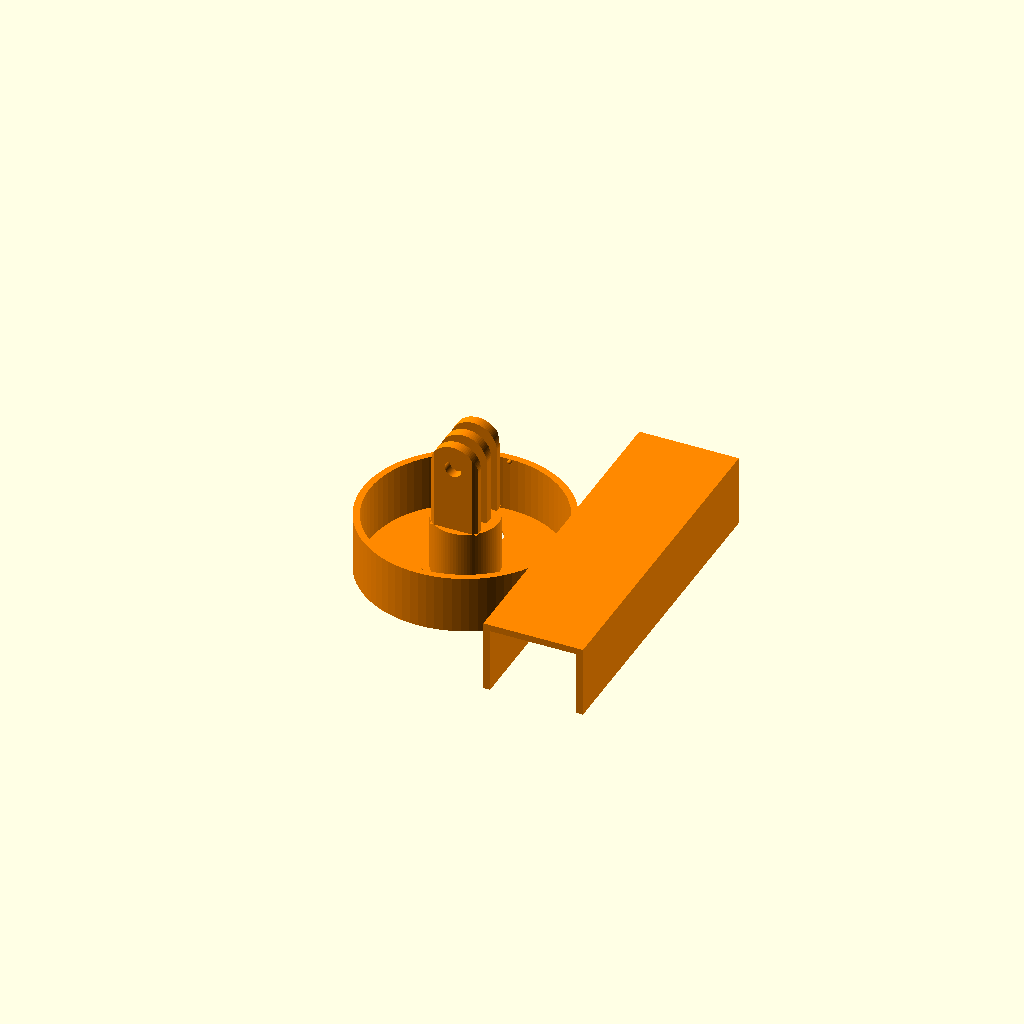
Cell 1: rendered with the file's own defaults.
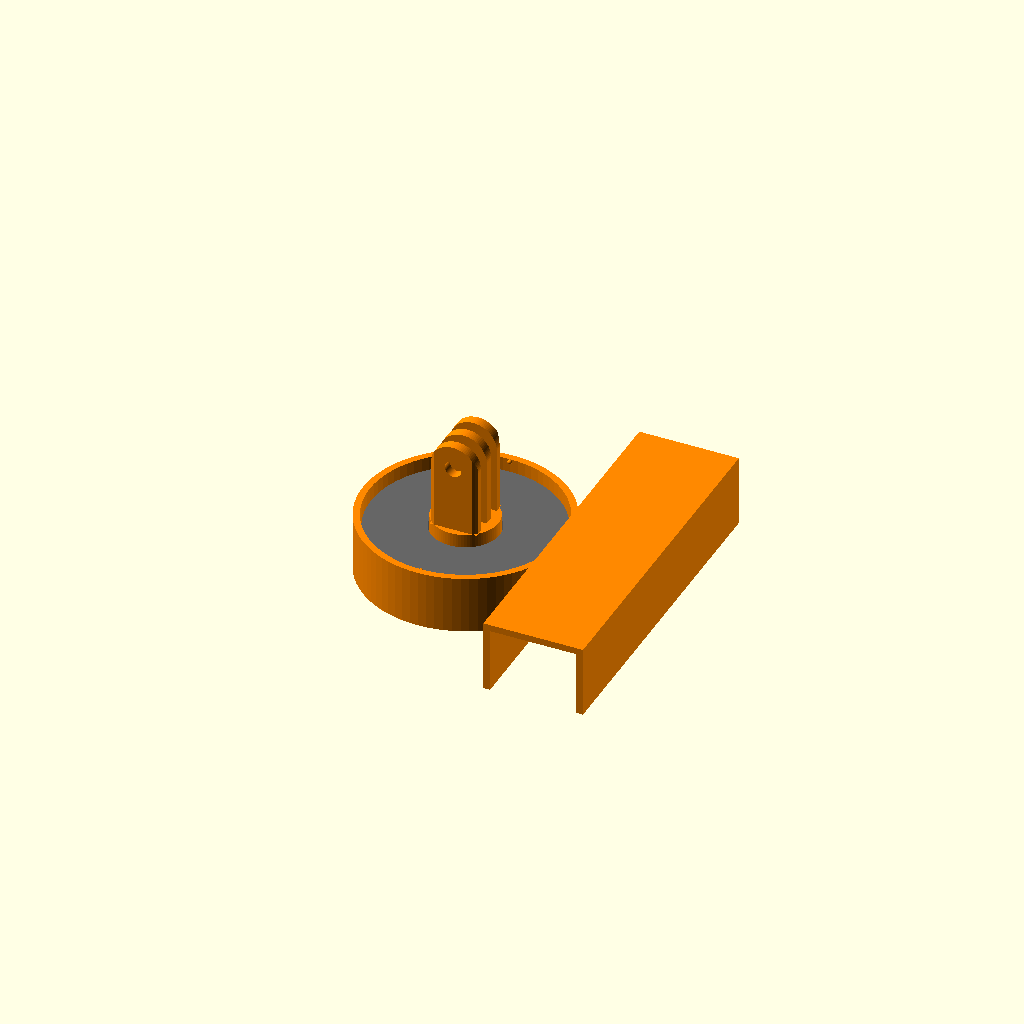
Cell 2: the same model with show_magnet = true.
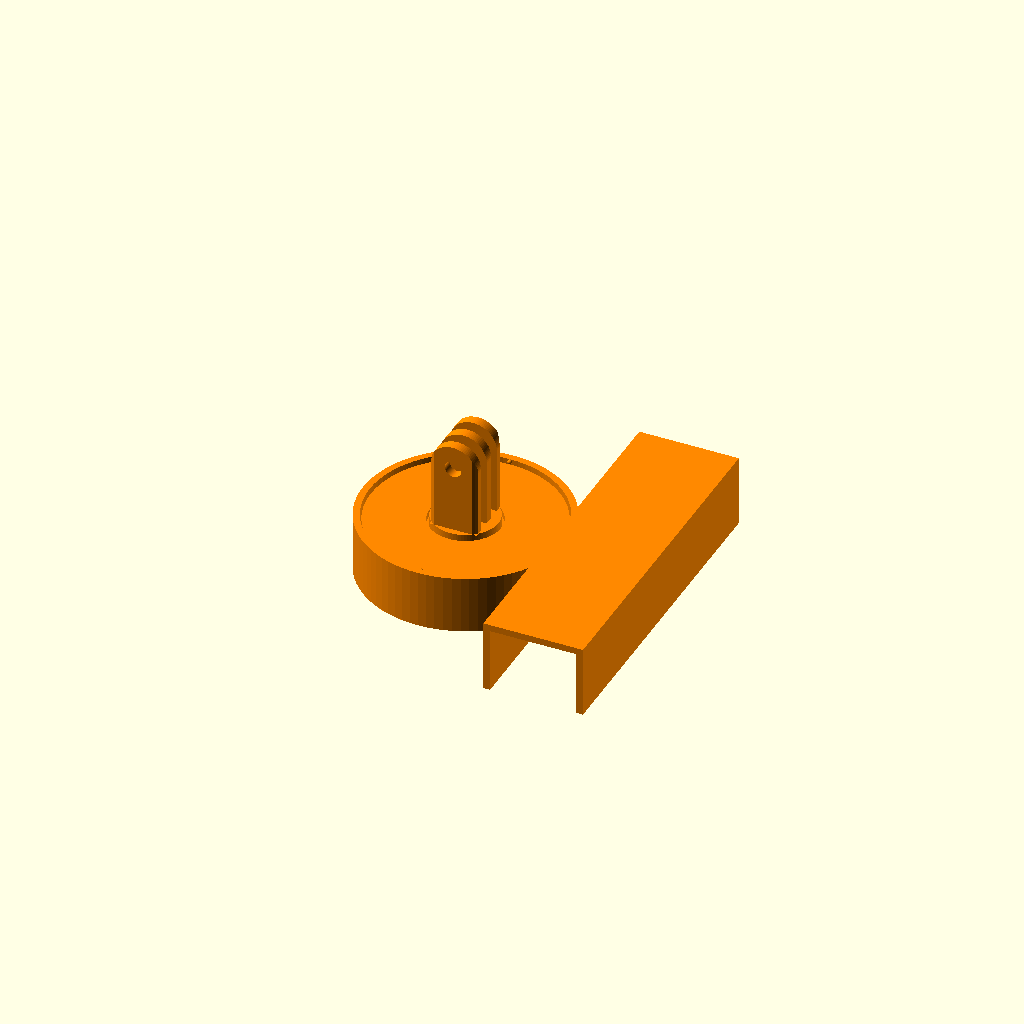
Cell 3: show_lid = true (everything else at default).
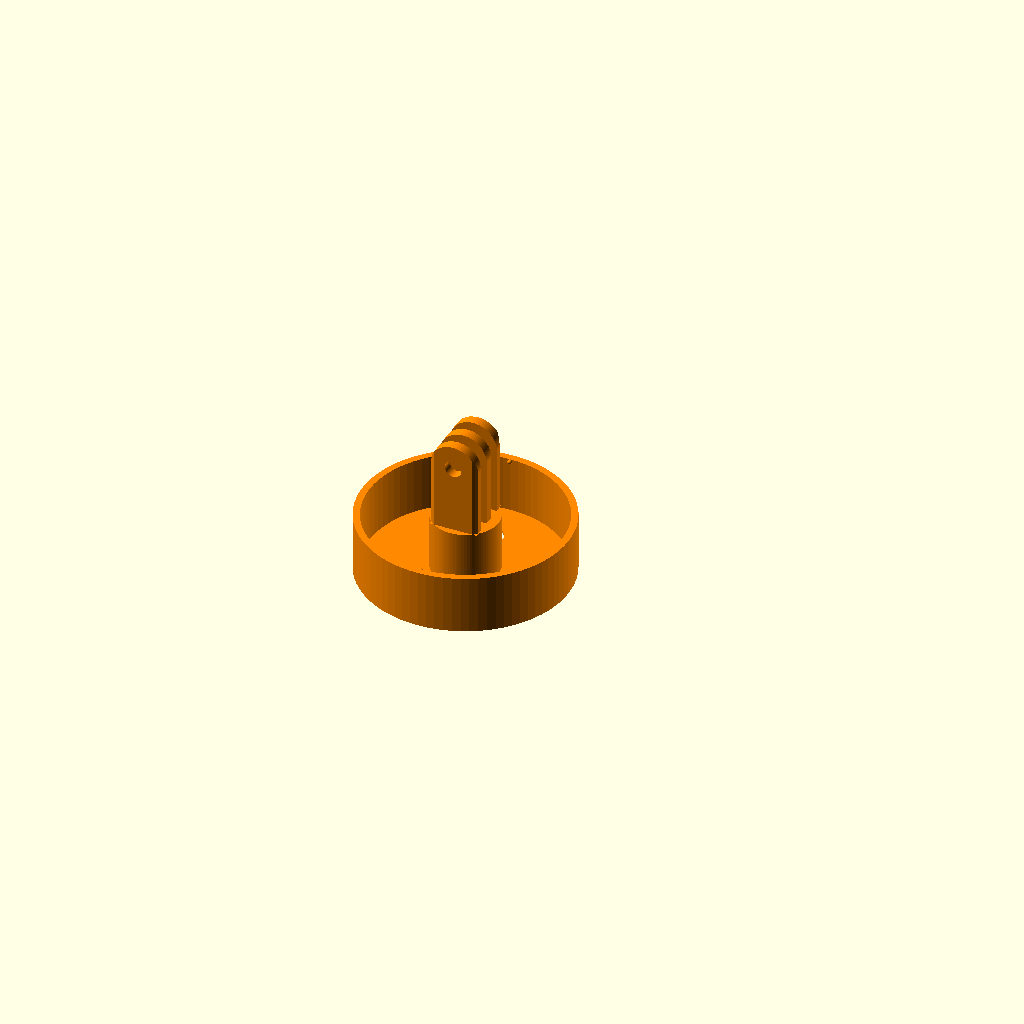
Cell 4: the same model with show_square_shaft_holder = false.
One fixed orthographic camera (rotation 55°, 0°, 25°; colour scheme Cornfield) for every cell.
OpenSCAD source file Tools/GoPro/MagnetMount/MagnetMount.scad:
// A magnetic Gopro mount.
// Draws a case for holding a donut style magnet, with clips on top for clamping the gopro position.
// Designed for a microwave oven magnet.
// @licnese GPL-3.0
// @author Anthony Gallon
// @url https://www.github.com/AntzCode/OpenSCAD-Projects

// which part to show? (for rendering and exporting)
show_magnet = false;
show_lid = false;
show_case = true;
show_nut_holder = false;
show_square_shaft_holder = true;

// the protrusions that hold the lid in place
mount_lid_clip_dia = 1.4;

// size of the magnet
magnet_outer_dia = 56.5;
magnet_inner_dia = 20.5;
magnet_thickness = 12.5;

// thickness of the case
case_thickness = 2;

// thickness of the case underneath the magnet
case_floor_thickness = 0.6; 

// diameter of the holes in the bottom
case_bottom_hole_dia = 8;

// tolerances

// space around the magnet
magnet_tolerance = 0.8;

// space to add between case components
case_tolerance = 0.4;

// mount sizes
mount_thickness = 3;
mount_spacing = 3.5;

// diameter of the roundness at the top of the mount
mount_outer_dia = 14;

// diameter of the hole for the mount bolt
mount_hole_dia = 5;

// how far above the top of the case is the mount bolt?
mount_hole_offset = 20;

// size of the hex hold for holding the nut (add tolerance for fitting)
nut_holder_size = 8.6;

// how thick is the tab holding the nut
nut_holder_thickness = 4;

square_shaft_thickness = 19;
square_shaft_width = 25;
square_shaft_length = 100;




// colors (for render & preview)
magnet_color = "#666666";
case_color = "#ff8800";
nut_holder_color = "#ff5e00";

// how smooth is the render
$fn = 80;

//
// end of user-config
//




// computed values
overall_dia = magnet_outer_dia + magnet_tolerance + case_thickness * 2;
overall_height = magnet_thickness + magnet_tolerance + case_thickness + case_floor_thickness + mount_lid_clip_dia;
overall_mount_width = mount_thickness * 3 + mount_spacing * 2;


// mount tab module
module mount_tab() {
    color(case_color)
    render()
    difference() {
        hull(){
            // draw the tab body
            translate([0, 0, overall_height])
            cube([mount_outer_dia, mount_thickness, mount_hole_offset - mount_outer_dia/2], center=false);

            // draw the tab roundness
            translate([mount_outer_dia/2, 0, overall_height + mount_hole_offset])
            rotate([0, 90, 90])
            cylinder(h=mount_thickness, d=mount_outer_dia);
        }

        // draw the mount bolt hole
        translate([mount_outer_dia/2, 0, overall_height + mount_hole_offset])
        rotate([0, 90, 90])
        cylinder(h=mount_thickness, d=mount_hole_dia);
    }
}


if(show_case) {

    // draw outer shell

    color(case_color)
    render()
    difference() {

        union() {
            // draw the overall shell
            cylinder(h=overall_height, d=overall_dia, center=false);
            
            if(show_square_shaft_holder) {
                translate([magnet_outer_dia / 2 + case_tolerance, -square_shaft_length/2, 0])
                difference () {
                    cube([square_shaft_width + case_thickness * 2 + case_tolerance * 2, square_shaft_length, square_shaft_thickness + case_thickness + case_tolerance], center=false);
                    
                    translate([case_thickness, 0, 0])
                    cube([square_shaft_width + case_tolerance * 2, square_shaft_length, square_shaft_thickness + case_tolerance]);
                }
            }
            
        }
    
        // carve-out inner shell
        translate([0, 0, case_floor_thickness])
        cylinder(h=overall_height - case_floor_thickness, d=overall_dia - case_thickness * 2, center = false);


        // drill two holes in the bottom for pushing the magnet out
        translate([0, overall_dia/2 / 2, 0])
        cylinder(h=case_floor_thickness, d=case_bottom_hole_dia, center=false);

        // drill two holes in the bottom for pushing the magnet out
        translate([0, -overall_dia/2 / 2, 0])
        cylinder(h=case_floor_thickness, d=case_bottom_hole_dia, center=false);

    }

    // draw the lid clips
    color(case_color)
    translate([0, overall_dia/2 - case_thickness - case_tolerance / 2, overall_height - mount_lid_clip_dia / 2])
    sphere(d=mount_lid_clip_dia);

    color(case_color)
    translate([0, -overall_dia/2 + case_thickness + case_tolerance / 2, overall_height - mount_lid_clip_dia / 2])
    sphere(d=mount_lid_clip_dia);


    // draw the pedestal
    color(case_color)
    cylinder(h=overall_height, d=magnet_inner_dia - magnet_tolerance);


    // draw the mount tabs
    color(case_color)
    render()
    difference(){
        union(){
            translate([-mount_outer_dia / 2, -overall_mount_width/2, 0])
            mount_tab();
            translate([-mount_outer_dia / 2, - mount_thickness/2, 0])
            mount_tab();
            translate([-mount_outer_dia / 2, overall_mount_width/2 - mount_thickness, 0])
            mount_tab();
        }

        // round-off the edges of the mount tabs if they protrude outside the donut (this is so the lid can slide on)
        translate([0, 0, overall_height])
        difference(){
            cylinder(h=mount_hole_offset + mount_outer_dia/2, d=overall_dia);
            cylinder(h=mount_hole_offset + mount_outer_dia/2, d=magnet_inner_dia - magnet_tolerance);
        }
    }
}


if(show_lid) {

    // draw the lid
    
    color(case_color)
    translate([0, 0, overall_height - case_thickness - mount_lid_clip_dia])
    render()
    difference() {
        cylinder(h=case_thickness, d=overall_dia - case_thickness * 2 - case_tolerance * 2, center=false);
        cylinder(h=case_thickness, d=magnet_inner_dia + magnet_tolerance, center=false);
    }
}

if(show_nut_holder) {

    // draw the nut holder
    
    color(nut_holder_color)
    render()
    union(){

        // draw the tab with rounded-top
        translate([0, overall_mount_width/2, overall_height + mount_hole_offset])
        rotate([0, 90, 90])
        difference(){
            hull(){
                cylinder(h=nut_holder_thickness, d=mount_outer_dia);
                translate([0, -mount_outer_dia/2 - case_tolerance, 0])
                rotate([90, 0, 90])
                cube([mount_outer_dia + case_tolerance * 2, nut_holder_thickness, mount_hole_offset - case_tolerance], center=false);
            }

            // carve-out the hex socket for the nut
            cylinder(h=nut_holder_thickness, d=nut_holder_size, $fn=6);
        }

        // add the left leg        
        translate([mount_outer_dia/2 + case_tolerance, -overall_mount_width/2, overall_height + case_tolerance])
        cube([case_thickness, overall_mount_width + nut_holder_thickness, nut_holder_thickness], center=false);

        // add the right leg
        translate([-mount_outer_dia/2 - case_thickness - case_tolerance, -overall_mount_width/2, overall_height + case_tolerance])
        cube([case_thickness, overall_mount_width + nut_holder_thickness, nut_holder_thickness], center=false);

        // add the leg stabalizer
        translate([-mount_outer_dia/2 - case_tolerance, -case_tolerance*2 - mount_thickness + (mount_thickness-nut_holder_thickness)/2, overall_height + case_tolerance])
        cube([mount_outer_dia + case_tolerance * 2, case_thickness, nut_holder_thickness], center=false);
    }
}

if(show_magnet) {

    // draw the magnet (for demo/display)
    
    color(magnet_color)
    render()
    translate([0, 0, case_floor_thickness + case_tolerance])
    difference() {
        cylinder(h=magnet_thickness, d=magnet_outer_dia);
        cylinder(h=magnet_thickness, d=magnet_inner_dia);
    }
}
Customizer parameters (derived from the source; name, type, default, range or options):
show_magnet: bool, default false
show_lid: bool, default false
show_case: bool, default true
show_nut_holder: bool, default false
show_square_shaft_holder: bool, default true
mount_lid_clip_dia: number, default 1.4
magnet_outer_dia: number, default 56.5
magnet_inner_dia: number, default 20.5
magnet_thickness: number, default 12.5
case_thickness: number, default 2
case_floor_thickness: number, default 0.6
case_bottom_hole_dia: number, default 8
magnet_tolerance: number, default 0.8
case_tolerance: number, default 0.4
mount_thickness: number, default 3
mount_spacing: number, default 3.5
mount_outer_dia: number, default 14
mount_hole_dia: number, default 5
mount_hole_offset: number, default 20
nut_holder_size: number, default 8.6
nut_holder_thickness: number, default 4
square_shaft_thickness: number, default 19
square_shaft_width: number, default 25
square_shaft_length: number, default 100
magnet_color: string, default "#666666"
case_color: string, default "#ff8800"
nut_holder_color: string, default "#ff5e00"
